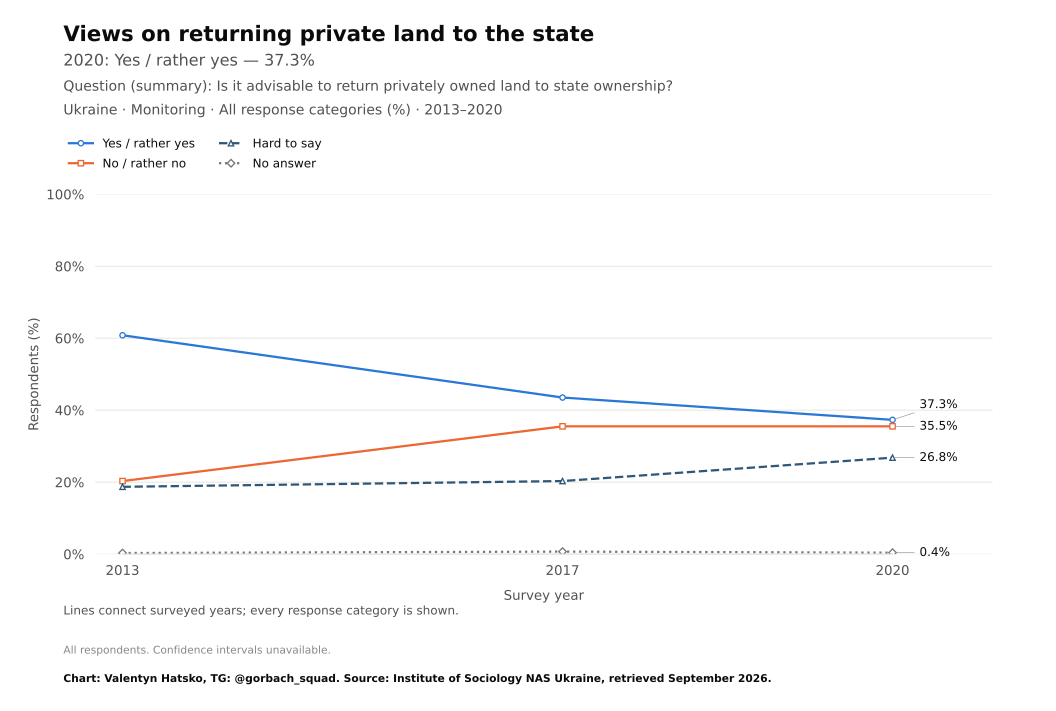

The data file committed next to this chart (first rows):
survey, item, year, question_type, source_file, source_field, source_table, source_sha256, response, estimate, se, ci_low, ci_high, n_valid, n_domain, n_psu, kish_n, weight_sum, weighted, variance_method, denominator, excluded_non_numeric_pct, spontaneous_against_democracy_pct, round
Monitoring, renationalise_land, 2013, ordinal, soc-mon-2013.pdf, an9, question_trend_source_cells.csv, , Yes / rather yes, 60.8, , , , , , , , , , , all respondents as published, , , 
Monitoring, renationalise_land, 2017, ordinal, mon2020.pdf, a11r, question_trend_source_cells.csv, , Yes / rather yes, 43.5, , , , , , , , , , , all respondents as published, , , 
Monitoring, renationalise_land, 2020, ordinal, mon2020.pdf, a11r, question_trend_source_cells.csv, , Yes / rather yes, 37.3, , , , , , , , , , , all respondents as published, , , 
Monitoring, renationalise_land, 2013, ordinal, soc-mon-2013.pdf, an9, question_trend_source_cells.csv, , No / rather no, 20.3, , , , , , , , , , , all respondents as published, , , 
Monitoring, renationalise_land, 2017, ordinal, mon2020.pdf, a11r, question_trend_source_cells.csv, , No / rather no, 35.5, , , , , , , , , , , all respondents as published, , , 
Monitoring, renationalise_land, 2020, ordinal, mon2020.pdf, a11r, question_trend_source_cells.csv, , No / rather no, 35.5, , , , , , , , , , , all respondents as published, , , 
Monitoring, renationalise_land, 2013, ordinal, soc-mon-2013.pdf, an9, question_trend_source_cells.csv, , Hard to say, 18.7, , , , , , , , , , , all respondents as published, , , 
Monitoring, renationalise_land, 2017, ordinal, mon2020.pdf, a11r, question_trend_source_cells.csv, , Hard to say, 20.3, , , , , , , , , , , all respondents as published, , , 
Monitoring, renationalise_land, 2020, ordinal, mon2020.pdf, a11r, question_trend_source_cells.csv, , Hard to say, 26.8, , , , , , , , , , , all respondents as published, , , 
Monitoring, renationalise_land, 2013, ordinal, soc-mon-2013.pdf, an9, question_trend_source_cells.csv, , No answer, 0.3, , , , , , , , , , , all respondents as published, , , 
Monitoring, renationalise_land, 2017, ordinal, mon2020.pdf, a11r, question_trend_source_cells.csv, , No answer, 0.7, , , , , , , , , , , all respondents as published, , , 
Monitoring, renationalise_land, 2020, ordinal, mon2020.pdf, a11r, question_trend_source_cells.csv, , No answer, 0.4, , , , , , , , , , , all respondents as published, , , 
